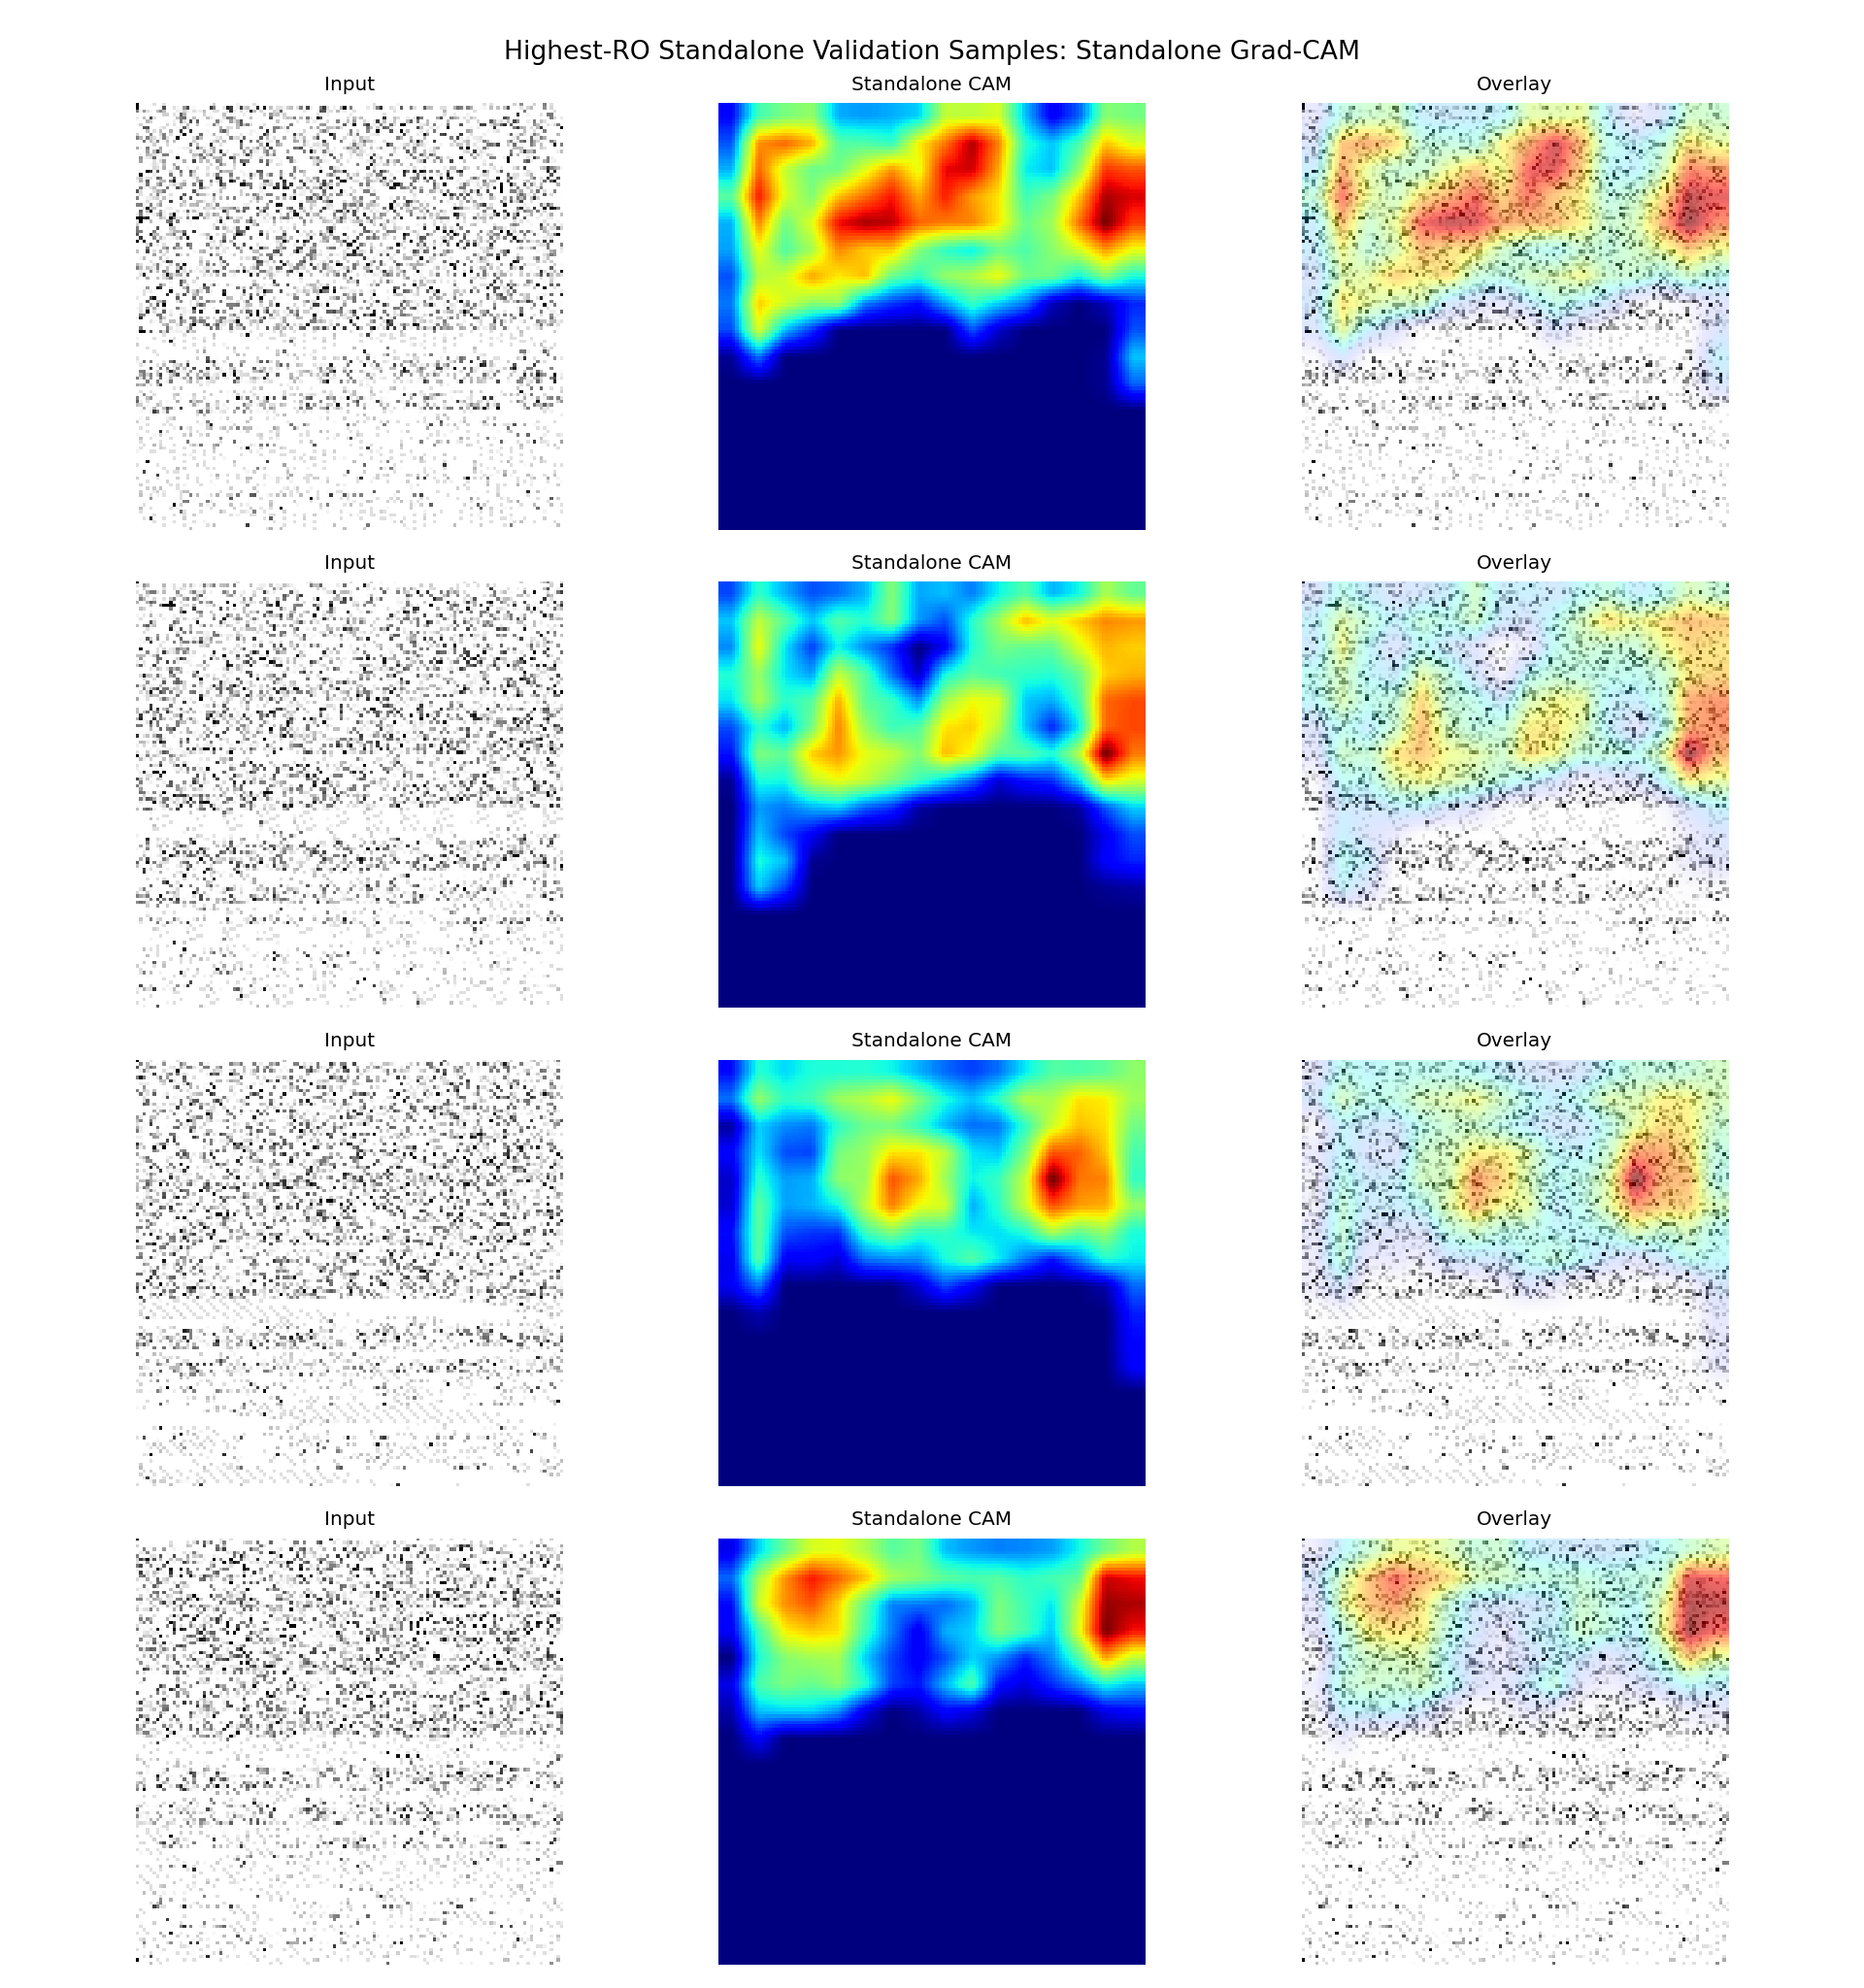

Source data for this figure (header and first rows):
sample_id, app_name, ro_count, probability, predicted_label, correct, split, target_class, target_layer
it1_S074, ro_22000, 22000, 0.5871, 1, True, fold_0, standalone, conv2
it2_S013, ro_21000, 21000, 0.5914, 1, True, fold_0, standalone, conv2
it2_S042, ro_20000, 20000, 0.5797, 1, True, fold_0, standalone, conv2
it1_S027, ro_19000, 19000, 0.5093, 1, True, fold_0, standalone, conv2
